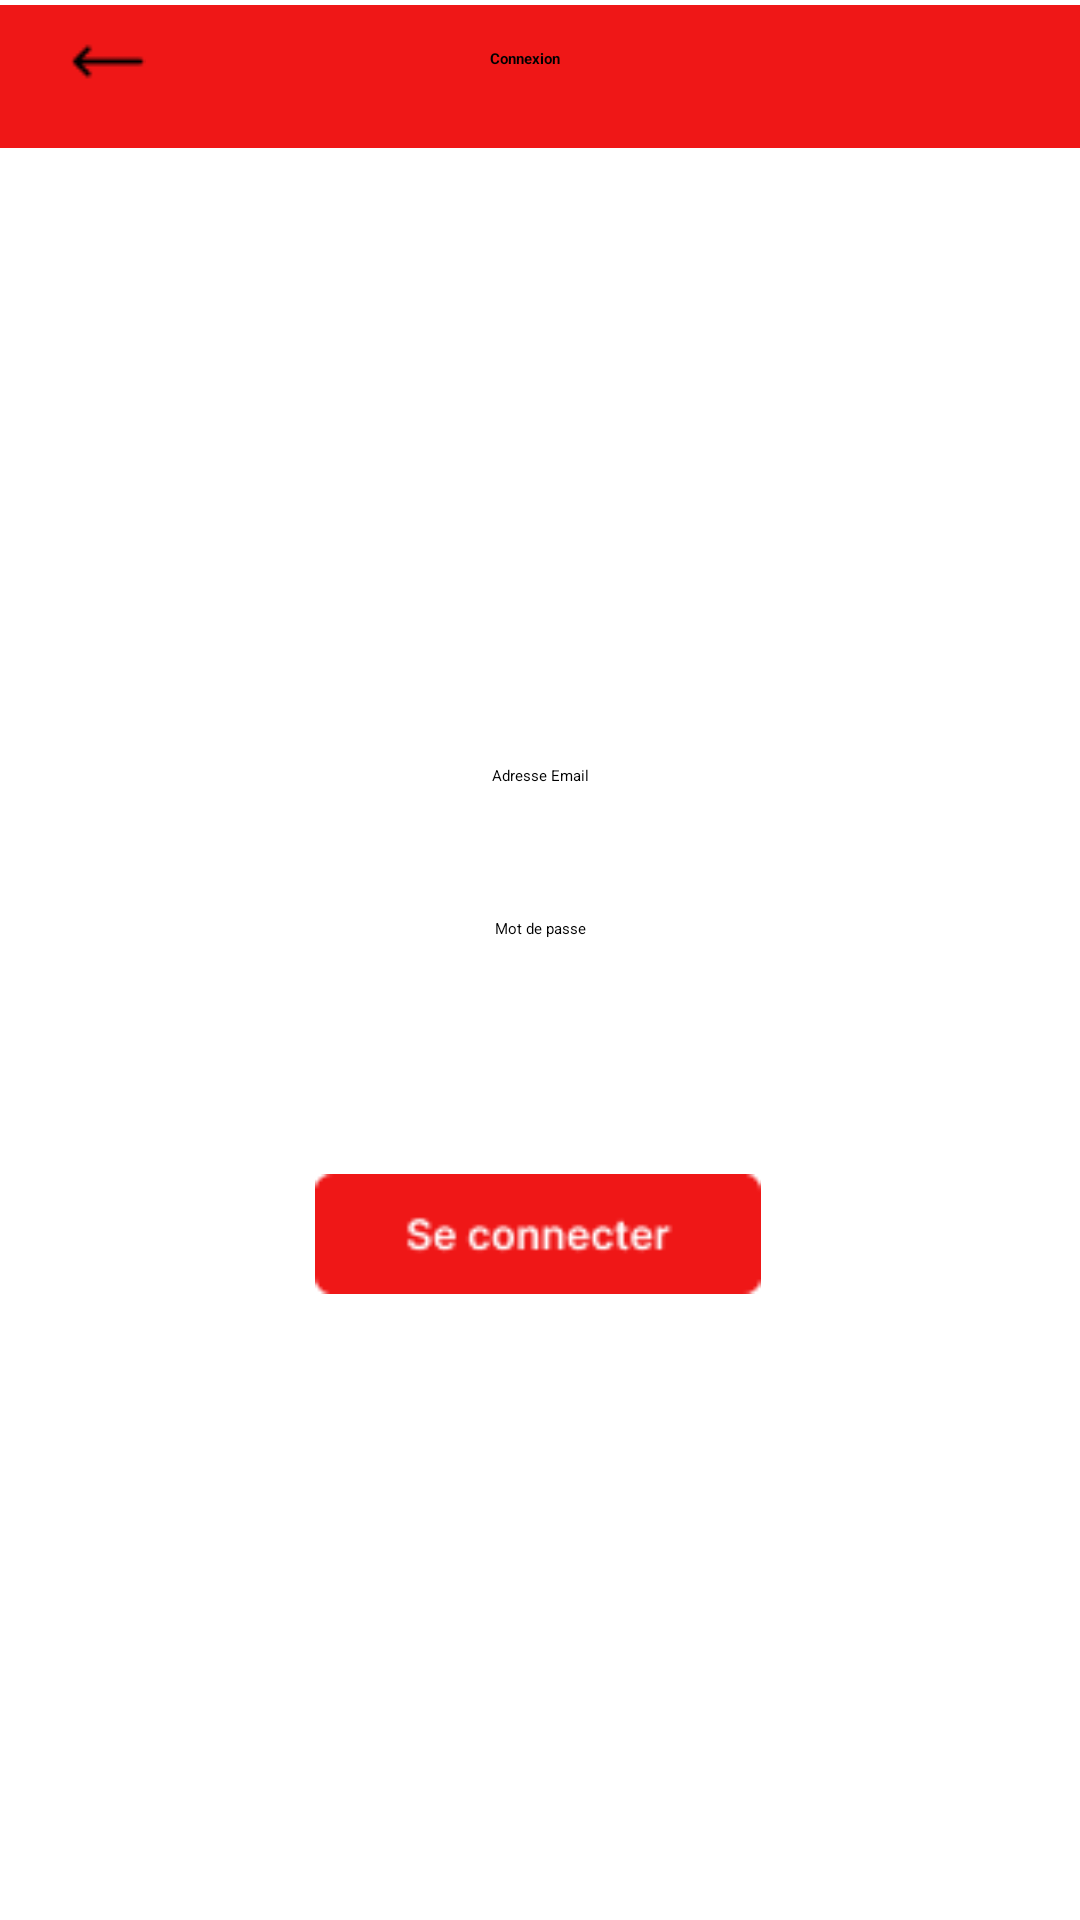

Reconstruct the res/layout file that produces this screen, plus the resources it refers to.
<!-- AndroidManifest.xml: application theme Theme.MyApplication -->
<!-- res/layout/activity_connexion.xml -->
<?xml version="1.0" encoding="utf-8"?>
<androidx.constraintlayout.widget.ConstraintLayout xmlns:android="http://schemas.android.com/apk/res/android"
    xmlns:app="http://schemas.android.com/apk/res-auto"
    xmlns:tools="http://schemas.android.com/tools"
    android:layout_width="match_parent"
    android:layout_height="match_parent"
    tools:context=".Connexion" >


    <ImageView
        android:id="@+id/rec"
        android:layout_width="415dp"
        android:layout_height="51dp"
        android:layout_marginBottom="116dp"
        android:src="@drawable/redrec"
        tools:layout_editor_absoluteX="-2dp" />

    <ImageView
        android:id="@+id/left"
        android:layout_width="56dp"
        android:layout_height="33dp"
        android:layout_marginTop="4dp"
        android:src="@drawable/left"
        app:layout_constraintEnd_toEndOf="@+id/rec"
        app:layout_constraintHorizontal_bias="0.022"
        app:layout_constraintStart_toStartOf="@+id/rec"
        app:layout_constraintTop_toTopOf="parent" />

    <TextView
        android:id="@+id/connexion"
        android:layout_width="wrap_content"
        android:layout_height="wrap_content"
        android:layout_marginTop="16dp"
        android:gravity="center"
        android:text="Connexion"
        android:textStyle="bold"
        app:layout_constraintEnd_toEndOf="parent"
        app:layout_constraintHorizontal_bias="0.365"
        app:layout_constraintStart_toEndOf="@+id/left"
        app:layout_constraintTop_toTopOf="@+id/rec" />


    <EditText
        android:id="@+id/email"
        android:layout_width="0dp"
        android:layout_height="wrap_content"
        android:layout_marginTop="232dp"
        android:gravity="center"
        android:hint="Adresse Email"
        app:layout_constraintEnd_toEndOf="parent"
        app:layout_constraintStart_toStartOf="parent"
        app:layout_constraintTop_toBottomOf="@+id/connexion" />

    <EditText
        android:id="@+id/mdp"
        android:layout_width="match_parent"
        android:layout_height="wrap_content"
        android:layout_marginTop="44dp"
        android:gravity="center"
        android:hint="Mot de passe"
        app:layout_constraintEnd_toEndOf="parent"
        app:layout_constraintHorizontal_bias="0.502"
        app:layout_constraintStart_toStartOf="parent"
        app:layout_constraintTop_toBottomOf="@+id/email" />

    <ImageView
        android:layout_width="178dp"
        android:layout_height="40dp"
        android:layout_marginBottom="128dp"
        android:src="@drawable/seconnecter"
        app:layout_constraintBottom_toBottomOf="parent"
        app:layout_constraintEnd_toEndOf="parent"
        app:layout_constraintHorizontal_bias="0.497"
        app:layout_constraintStart_toStartOf="parent"
        app:layout_constraintTop_toBottomOf="@+id/mdp"
        app:layout_constraintVertical_bias="0.493" />


</androidx.constraintlayout.widget.ConstraintLayout>
<!-- resources referenced by this layout -->
<resources>
  <!-- drawable left: png bitmap (drawable, 269 bytes) -->
  <!-- drawable redrec: png bitmap (drawable, 314 bytes) -->
  <!-- drawable seconnecter: png bitmap (drawable, 1171 bytes) -->
</resources>
